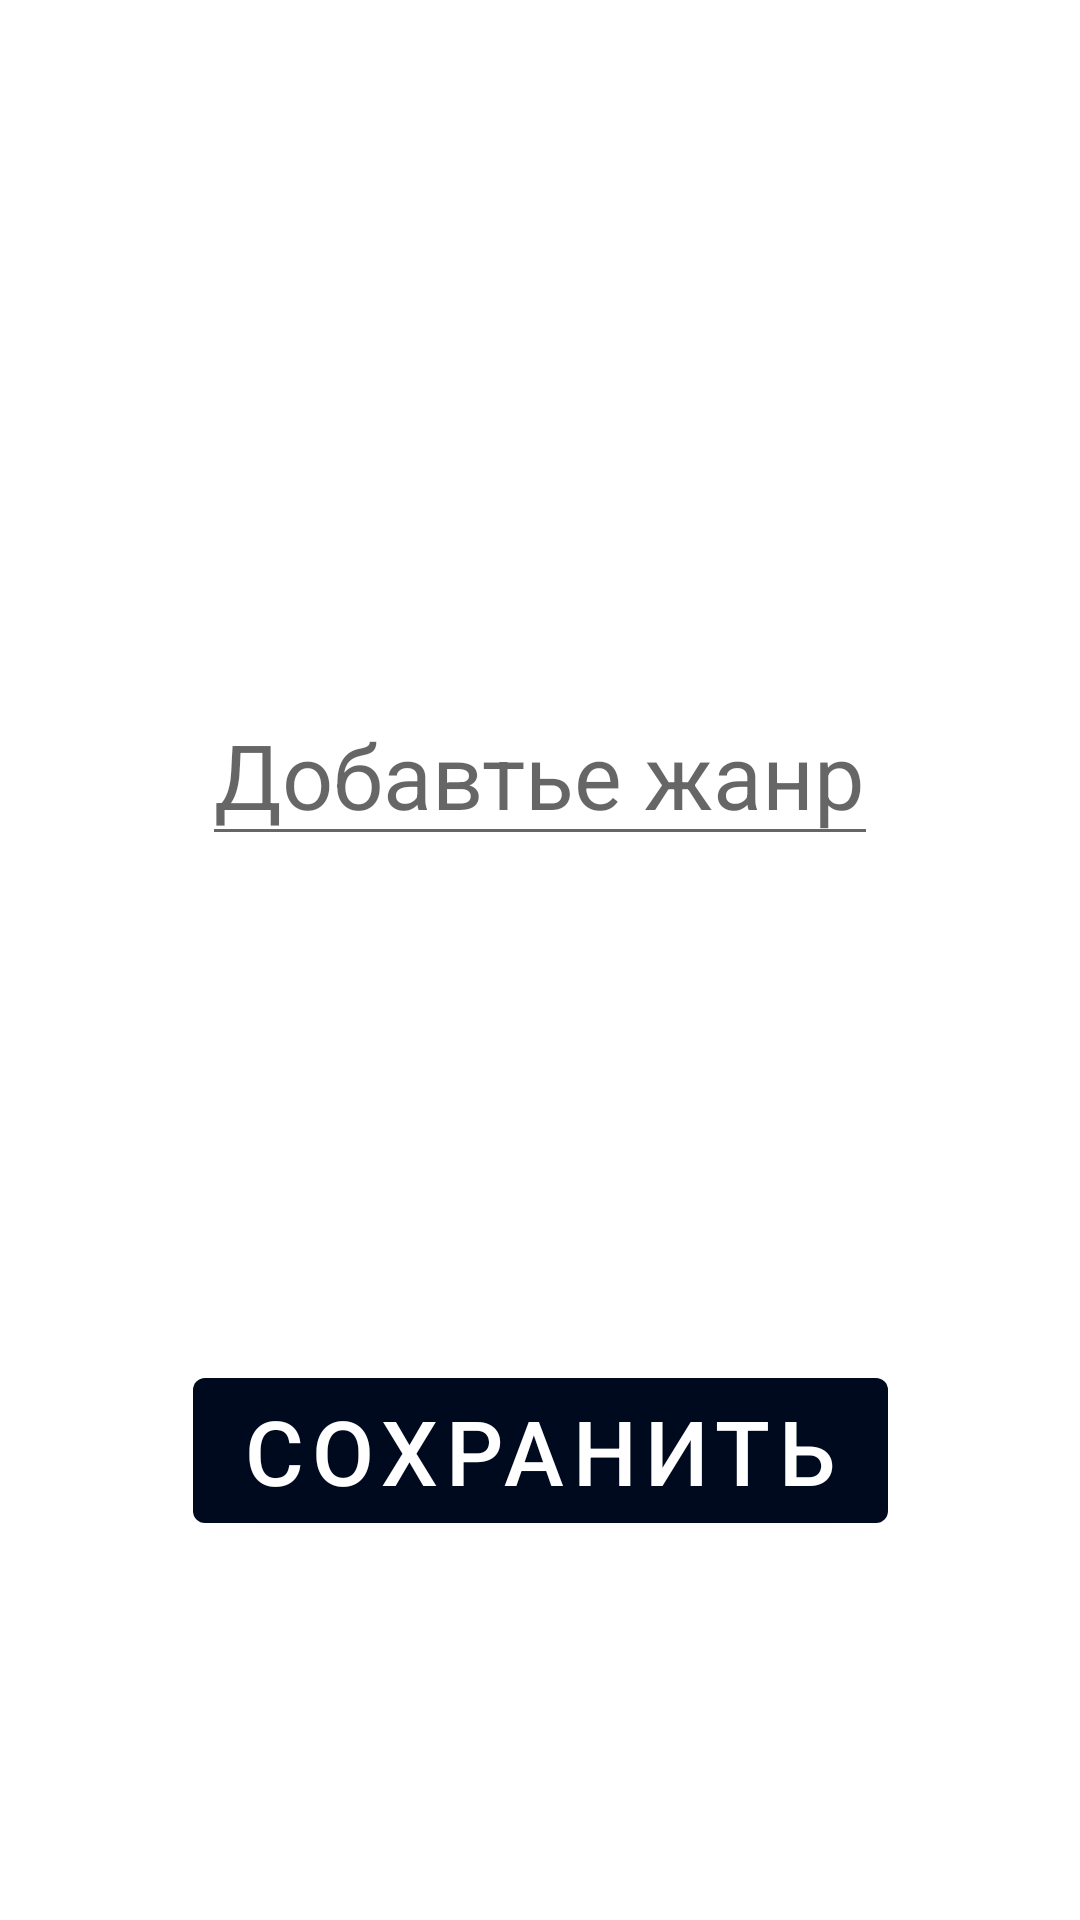

Reconstruct the res/layout file that produces this screen, plus the resources it refers to.
<!-- AndroidManifest.xml: application theme Theme.DataBaseApplication -->
<!-- res/layout/fragment_add_genre.xml -->
<?xml version="1.0" encoding="utf-8"?>
<androidx.constraintlayout.widget.ConstraintLayout xmlns:android="http://schemas.android.com/apk/res/android"
    xmlns:app="http://schemas.android.com/apk/res-auto"
    xmlns:tools="http://schemas.android.com/tools"
    android:layout_width="match_parent"
    android:layout_height="match_parent"
    tools:context=".fragments.AddGenreFragment">

    <EditText
        android:id="@+id/genre_name"
        android:layout_width="wrap_content"
        android:layout_height="wrap_content"
        android:layout_marginTop="228dp"
        android:hint="@string/genre_hint"
        android:textSize="30sp"
        app:layout_constraintEnd_toEndOf="parent"
        app:layout_constraintStart_toStartOf="parent"
        app:layout_constraintTop_toTopOf="parent" />

    <Button
        android:id="@+id/save_genre_btn"
        android:layout_width="wrap_content"
        android:layout_height="wrap_content"
        android:layout_marginTop="168dp"
        android:text="@string/add_genre"
        android:textSize="30sp"
        app:layout_constraintEnd_toEndOf="parent"
        app:layout_constraintStart_toStartOf="parent"
        app:layout_constraintTop_toBottomOf="@+id/genre_name" />

</androidx.constraintlayout.widget.ConstraintLayout>
<!-- resources referenced by this layout -->
<resources>
  <string name="add_genre">Сохранить</string>
  <string name="genre_hint">Добавтье жанр</string>
  <style name="Theme.DataBaseApplication" parent="Theme.MaterialComponents.DayNight.NoActionBar">
          
          <item name="colorPrimary">#000A1E</item>
          <item name="colorPrimaryVariant">@color/purple_700</item>
          <item name="colorOnPrimary">@color/white</item>
          
          <item name="colorSecondary">@color/teal_200</item>
          <item name="colorSecondaryVariant">@color/teal_700</item>
          <item name="colorOnSecondary">@color/black</item>
          
          <item name="android:statusBarColor" tools:targetApi="l">?attr/colorPrimaryVariant</item>
          
      </style>
  <!-- not gathered from this repository: default colours our renderer supplied (Android Studio template values) -->
  <color name="purple_700">#FF3700B3</color>
  <color name="teal_200">#FF03DAC5</color>
  <color name="teal_700">#FF018786</color>
  <color name="black">#FF000000</color>
  <color name="white">#FFFFFFFF</color>
</resources>
